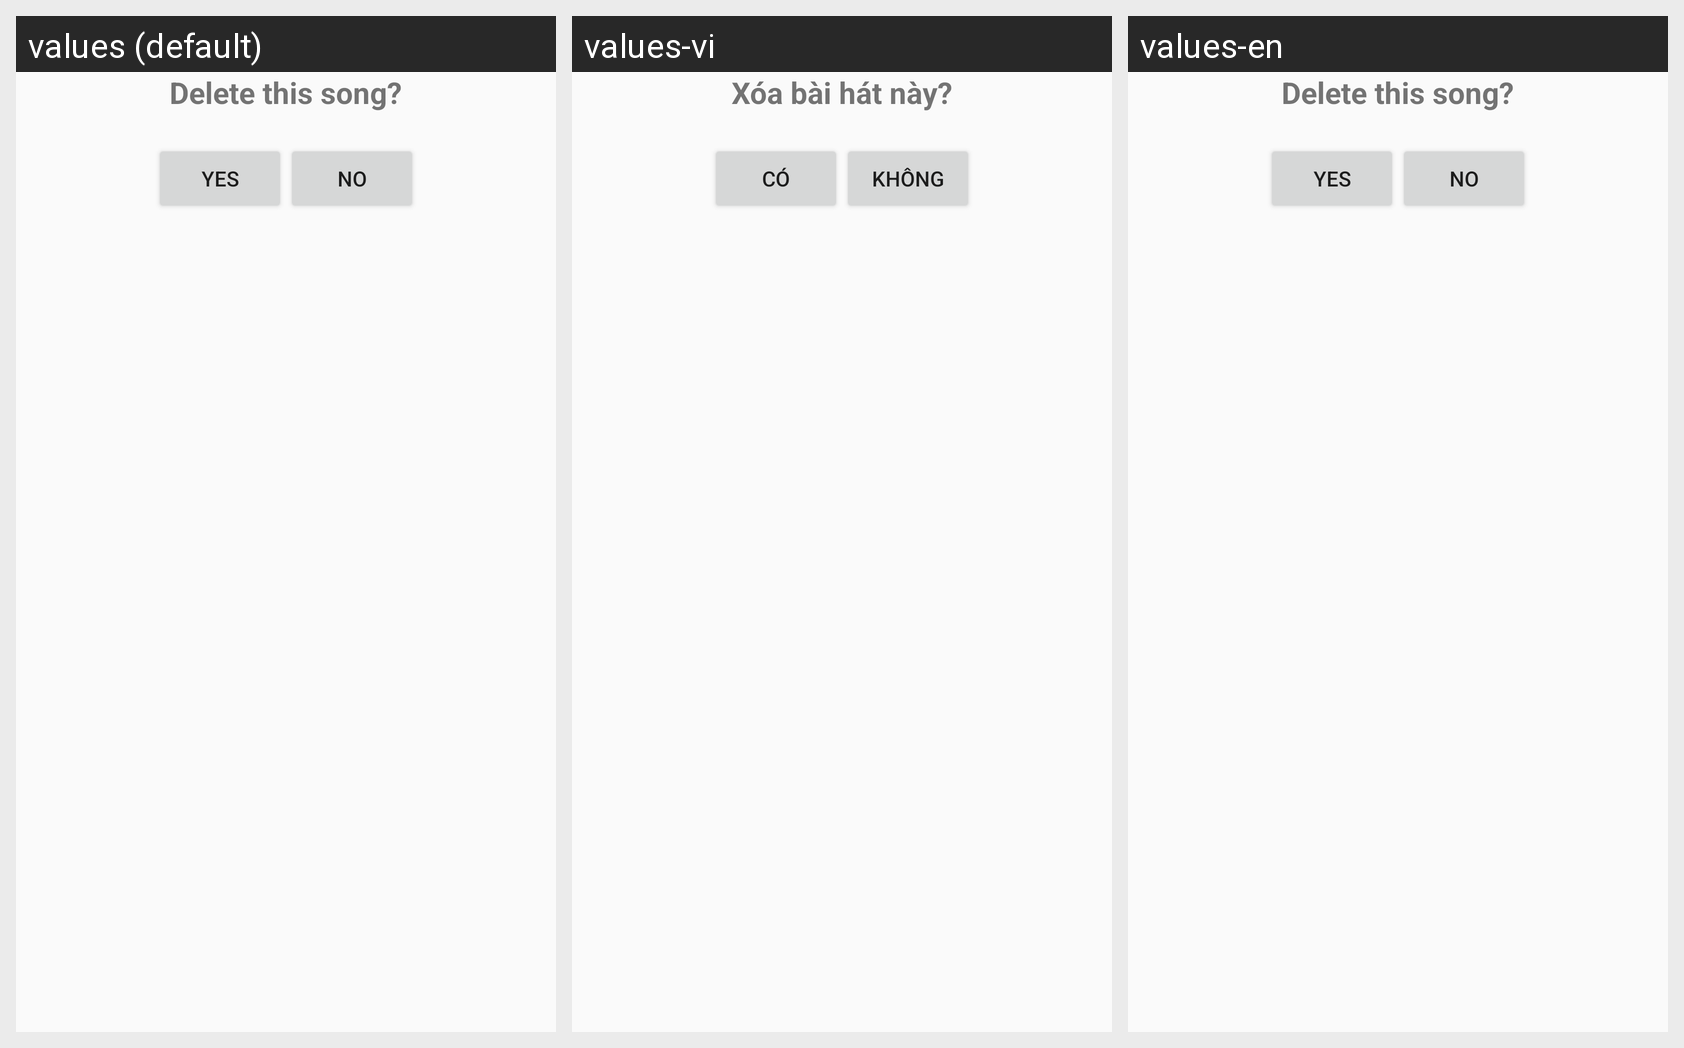

Translations of the strings shown on this Android screen, per locale in the grid:
Android screen res/layout/dialog.xml rendered under 3 locales, left to right: values (default), values-vi, values-en. Device: Nexus 5 (rendered at 1080×1920; each locale shown at half size, 540×960, under a caption strip naming it); theme AppTheme.
Strings drawn on this screen, with the default value and each locale's value (text and hints the layout hard-codes, and strings that could not be matched under every locale, appear in the picture but are not listed):

delsong
  values: Delete this song?
  values-vi: Xóa bài hát này?
  values-en: Delete this song?

yes
  values: Yes
  values-vi: Có
  values-en: Yes

no
  values: No
  values-vi: Không
  values-en: No
